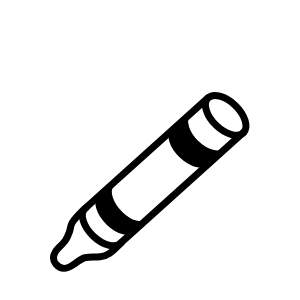
t = 0.00 s
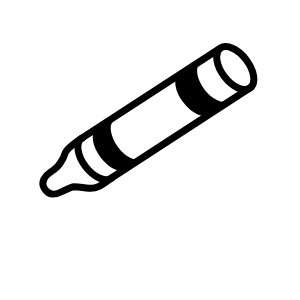
t = 0.25 s
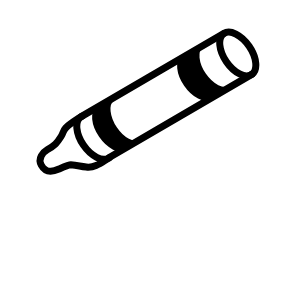
t = 0.50 s
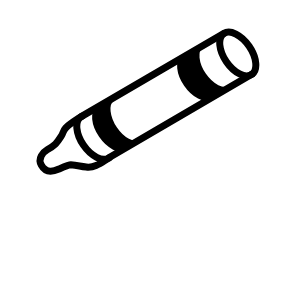
t = 0.83 s
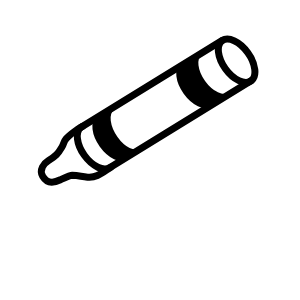
t = 1.00 s
t = 1.33 s: frame unchanged from t = 0.00 s, image omitted

The animated SVG that drew these frames (rendered in a browser with its animation timeline set to each time). Animation: 4 SMIL elements (animate=1,animateMotion=1,animateTransform=2); one cycle of 1.33 s, repeats indefinitely.

<svg xmlns="http://www.w3.org/2000/svg" xmlns:xlink="http://www.w3.org/1999/xlink" preserveAspectRatio="xMidYMid meet" width="300" height="300" viewBox="0 0 300 300" style="width:100%;height:100%"><defs><animateMotion repeatCount="indefinite" dur="1.3333333s" begin="0s" xlink:href="#_R_G_L_0_G" fill="freeze" keyTimes="0;0.5;1" path="M149.87 182.72 C149.87,169.39 149.87,102.72 149.87,102.72 C149.87,102.72 149.87,169.39 149.87,182.72 " keyPoints="0;0.5;1" keySplines="0.333 0 0 1;1 0 0.667 1" calcMode="spline"/><animateTransform repeatCount="indefinite" dur="1.3333333s" begin="0s" xlink:href="#_R_G_L_0_G" fill="freeze" attributeName="transform" from="0" to="0" type="rotate" additive="sum" keyTimes="0;0.5;1" values="0;12;0" keySplines="0.333 0 0 1;1 0 0.667 1" calcMode="spline"/><animateTransform repeatCount="indefinite" dur="1.3333333s" begin="0s" xlink:href="#_R_G_L_0_G" fill="freeze" attributeName="transform" from="-116.47 -107.543" to="-116.47 -107.543" type="translate" additive="sum" keyTimes="0;1" values="-116.47 -107.543;-116.47 -107.543" keySplines="0 0 1 1" calcMode="spline"/><animate attributeType="XML" attributeName="opacity" dur="1s" from="0" to="1" xlink:href="#time_group"/></defs><g id="_R_G"><g id="_R_G_L_0_G"><path id="_R_G_L_0_G_D_0_P_0" fill="#ffffff" fill-opacity="1" fill-rule="nonzero" d=" M87.7 167.69 C80.5,174.39 75.7,180.89 66.8,181.59 C60,182.19 58,181.59 51.2,182.59 C49.5,182.89 44.1,186.59 41.2,188.59 C37.8,190.99 29.9,197.59 22.4,188.79 C17.5,183.09 21.4,175.89 25.1,172.59 C31.7,166.69 33.3,164.09 36,156.79 C37.6,152.59 36.5,151.59 38.7,147.69 C41.2,143.39 48.7,135.69 52.6,132.59 "/><path id="_R_G_L_0_G_D_1_P_0" stroke="#000000" stroke-linecap="round" stroke-linejoin="round" fill="none" stroke-width="7" stroke-opacity="1" d=" M87.7 167.69 C80.5,174.39 75.7,180.89 66.8,181.59 C60,182.19 58,181.59 51.2,182.59 C49.5,182.89 44.1,186.59 41.2,188.59 C37.8,190.99 29.9,197.59 22.4,188.79 C17.5,183.09 21.4,175.89 25.1,172.59 C31.7,166.69 33.3,164.09 36,156.79 C37.6,152.59 36.5,151.59 38.7,147.69 C41.2,143.39 48.7,135.69 52.6,132.59 "/><path id="_R_G_L_0_G_D_2_P_0" stroke="#000000" stroke-linecap="round" stroke-linejoin="round" fill="none" stroke-width="7" stroke-opacity="1" d=" M210.1 57.29 C210.1,57.29 87.1,167.99 87.1,167.99 C81.8,173.49 69.5,170.19 59.6,160.69 C49.8,151.19 46.1,139.09 51.3,133.59 C51.3,133.59 174.3,22.89 174.3,22.89 "/><path id="_R_G_L_0_G_D_3_P_0" stroke="#000000" stroke-linecap="round" stroke-linejoin="round" fill="none" stroke-width="6.999" stroke-opacity="1" d=" M182.72 50.13 C172.86,40.63 169.15,28.48 174.43,22.99 C179.72,17.5 192,20.75 201.87,30.25 C211.73,39.75 215.44,51.91 210.16,57.39 C204.87,62.88 192.59,59.63 182.72,50.13z "/><path id="_R_G_L_0_G_D_4_P_0" fill="#000000" fill-opacity="1" fill-rule="nonzero" d=" M191.2 74.38 C185.9,79.88 173.6,76.58 163.7,67.08 C153.9,57.58 150.2,45.48 155.4,39.98 C155.4,39.98 139.1,53.79 139.1,53.79 C133.8,59.29 137.5,71.38 147.4,80.88 C157.3,90.39 169.6,93.69 174.9,88.19 C174.9,88.19 191.2,74.38 191.2,74.38z "/><path id="_R_G_L_0_G_D_5_P_0" stroke="#000000" stroke-linecap="round" stroke-linejoin="round" fill="none" stroke-width="3.517" stroke-opacity="1" d=" M191.2 74.38 C185.9,79.88 173.6,76.58 163.7,67.08 C153.9,57.58 150.2,45.48 155.4,39.98 C155.4,39.98 139.1,53.79 139.1,53.79 C133.8,59.29 137.5,71.38 147.4,80.88 C157.3,90.39 169.6,93.69 174.9,88.19 C174.9,88.19 191.2,74.38 191.2,74.38z "/><path id="_R_G_L_0_G_D_6_P_0" fill="#000000" fill-opacity="1" fill-rule="nonzero" d=" M113.8 144.79 C108.5,150.29 97.5,147.48 87.7,137.98 C77.9,128.48 73.7,115.59 79,110.09 C79,110.09 66.2,121.09 66.2,121.09 C60.9,126.59 64.6,138.69 74.5,148.19 C84.4,157.69 96.7,160.98 102,155.48 C102,155.48 113.8,144.79 113.8,144.79z "/><path id="_R_G_L_0_G_D_7_P_0" stroke="#000000" stroke-linecap="round" stroke-linejoin="round" fill="none" stroke-width="3.517" stroke-opacity="1" d=" M113.8 144.79 C108.5,150.29 97.5,147.48 87.7,137.98 C77.9,128.48 73.7,115.59 79,110.09 C79,110.09 66.2,121.09 66.2,121.09 C60.9,126.59 64.6,138.69 74.5,148.19 C84.4,157.69 96.7,160.98 102,155.48 C102,155.48 113.8,144.79 113.8,144.79z "/></g></g><g id="time_group"/></svg>